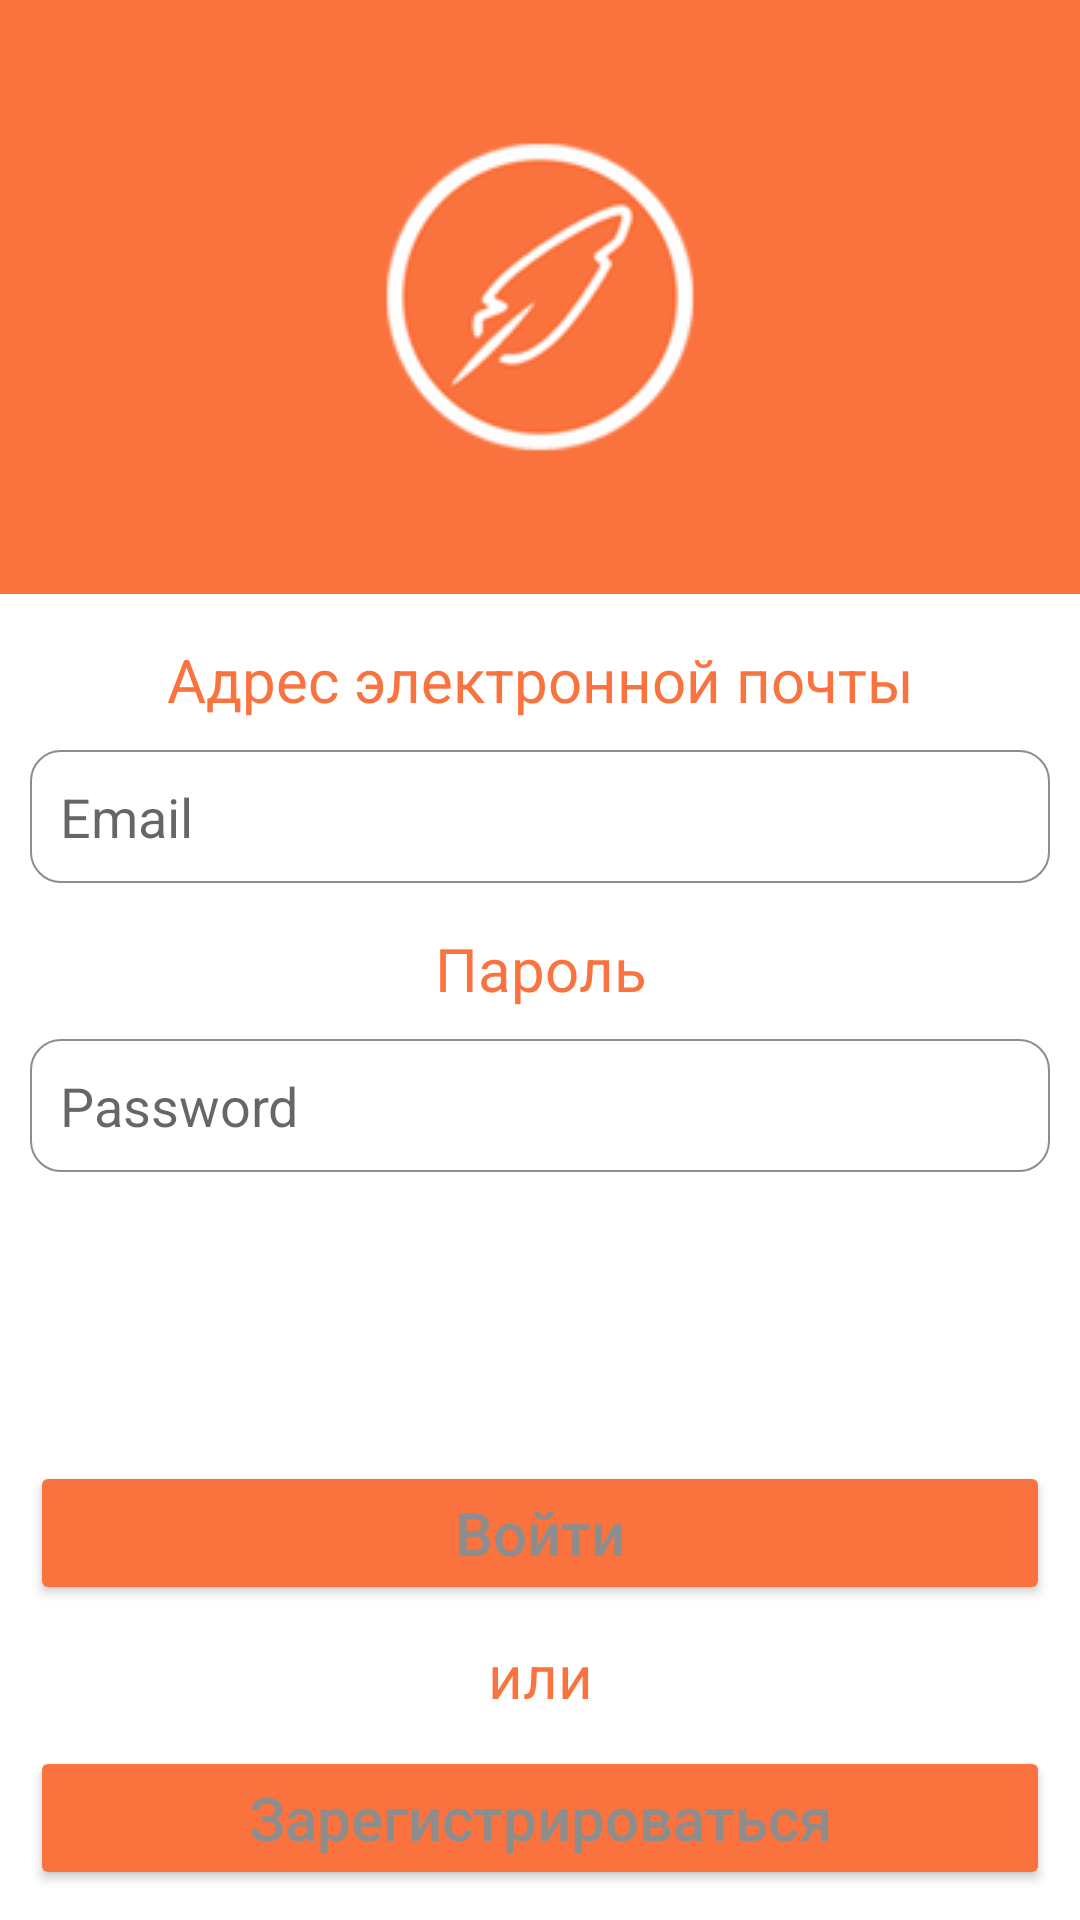

Layout XML and referenced resources for this Android screen:
<!-- AndroidManifest.xml: application theme Theme.EasyPoem -->
<!-- res/layout/activity_login_or_register.xml -->
<?xml version="1.0" encoding="utf-8"?>
<androidx.constraintlayout.widget.ConstraintLayout xmlns:android="http://schemas.android.com/apk/res/android"
    xmlns:app="http://schemas.android.com/apk/res-auto"
    xmlns:tools="http://schemas.android.com/tools"
    android:layout_width="match_parent"
    android:layout_height="match_parent"
    tools:context=".Login_or_register">

    <LinearLayout
        android:layout_width="match_parent"
        android:layout_height="match_parent"
        android:orientation="vertical"
        android:background="@color/white">

        <LinearLayout
            android:layout_width="match_parent"
            android:layout_height="wrap_content"
            android:orientation="vertical"
            android:gravity="center"
            android:background="@color/orange">

            <ImageView
                android:id="@+id/imageView"
                android:layout_width="wrap_content"
                android:layout_height="wrap_content"
                app:srcCompat="@drawable/image_icon" />

        </LinearLayout>

        <LinearLayout
            android:layout_width="match_parent"
            android:layout_height="wrap_content"
            android:orientation="vertical"
            android:gravity="center_horizontal"
            android:background="@color/white">


            <TextView
                android:id="@+id/email_text"
                android:layout_width="match_parent"
                android:layout_height="wrap_content"
                android:layout_marginEnd="5dp"
                android:gravity="center"
                android:layout_marginStart="5dp"
                android:layout_marginTop="15dp"
                android:textSize="20sp"
                android:textColor="@color/orange"
                android:text="Адрес электронной почты" />


            <EditText
                android:id="@+id/email"
                android:layout_width="match_parent"
                android:layout_height="wrap_content"
                android:inputType="textPersonName"
                android:layout_marginEnd="10dp"
                android:layout_marginStart="10dp"
                android:textColor="@color/gray_hint"
                android:layout_marginTop="10dp"
                android:background="@drawable/border_card"
                android:hint="Email" />

            <TextView
                android:id="@+id/password_text"
                android:layout_width="match_parent"
                android:layout_height="wrap_content"
                android:gravity="center"
                android:layout_marginEnd="5dp"
                android:layout_marginStart="5dp"
                android:layout_marginTop="15dp"
                android:textSize="20sp"
                android:textColor="@color/orange"
                android:text="Пароль" />

            <EditText
                android:id="@+id/password"
                android:layout_width="match_parent"
                android:layout_height="wrap_content"
                android:inputType="textPassword"
                android:layout_marginEnd="10dp"
                android:layout_marginStart="10dp"
                android:layout_marginTop="10dp"
                android:background="@drawable/border_card"
                android:textColor="@color/gray_hint"
                android:hint="Password" />
        </LinearLayout>

            <LinearLayout
                android:layout_width="match_parent"
                android:layout_height="match_parent"
                android:orientation="vertical"
                android:gravity="bottom"
                android:background="@color/white">

                <Button
                    android:id="@+id/login"
                    android:layout_width="match_parent"
                    android:layout_height="wrap_content"
                    android:textAllCaps="false"
                    android:layout_marginTop="10dp"
                    android:layout_marginEnd="10dp"
                    android:layout_marginStart="10dp"
                    android:textSize="20sp"
                    android:text="Войти"
                    android:backgroundTint="@color/orange"/>

                <TextView
                    android:id="@+id/or"
                    android:layout_width="match_parent"
                    android:layout_height="wrap_content"
                    android:gravity="center"
                    android:layout_marginEnd="5dp"
                    android:layout_marginStart="5dp"
                    android:layout_marginTop="10dp"
                    android:textSize="20sp"
                    android:textColor="@color/orange"
                    android:text="или" />

                <Button
                    android:id="@+id/register"
                    android:layout_width="match_parent"
                    android:layout_height="wrap_content"
                    android:textAllCaps="false"
                    android:layout_marginTop="10dp"
                    android:layout_marginBottom="10dp"
                    android:layout_marginEnd="10dp"
                    android:layout_marginStart="10dp"
                    android:textSize="20sp"
                    android:text="Зарегистрироваться"
                    android:backgroundTint="@color/orange"/>

        </LinearLayout>
    </LinearLayout>
</androidx.constraintlayout.widget.ConstraintLayout>
<!-- resources referenced by this layout -->
<resources>
  <color name="gray_hint">#8E8D8D</color>
  <color name="orange">#FA733E</color>
  <color name="white">#FFFFFFFF</color>
  <!-- drawable border_card (drawable) -->
  <?xml version="1.0" encoding="UTF-8"?>
  <shape xmlns:android="http://schemas.android.com/apk/res/android" android:shape="rectangle">
      <corners android:radius="10dp"/>
      <padding android:left="10dp" android:right="10dp" android:top="10dp" android:bottom="10dp"/>
      <stroke android:width="0.5dp" android:color="@color/gray_hint"/>
      <solid android:color="@color/white" />
  </shape>
  <!-- drawable image_icon: png bitmap (drawable, 30330 bytes) -->
  <style name="Theme.EasyPoem" parent="Theme.MaterialComponents.DayNight.DarkActionBar">
          
          <item name="colorPrimary">@color/white</item>
          <item name="colorPrimaryVariant">@color/orange</item>
          <item name="colorOnPrimary">@color/white</item>
          
          <item name="colorSecondary">@color/teal_200</item>
          <item name="colorSecondaryVariant">@color/teal_700</item>
          <item name="colorOnSecondary">@color/white</item>
          <item name="android:textColor">@color/gray_hint</item>
          <item name="android:colorBackground">@color/white</item>&gt;
          
          <item name="android:statusBarColor" tools:targetApi="l">?attr/colorPrimaryVariant</item>
          
      </style>
  <color name="teal_200">#FF03DAC5</color>
  <color name="teal_700">#FF018786</color>
</resources>
